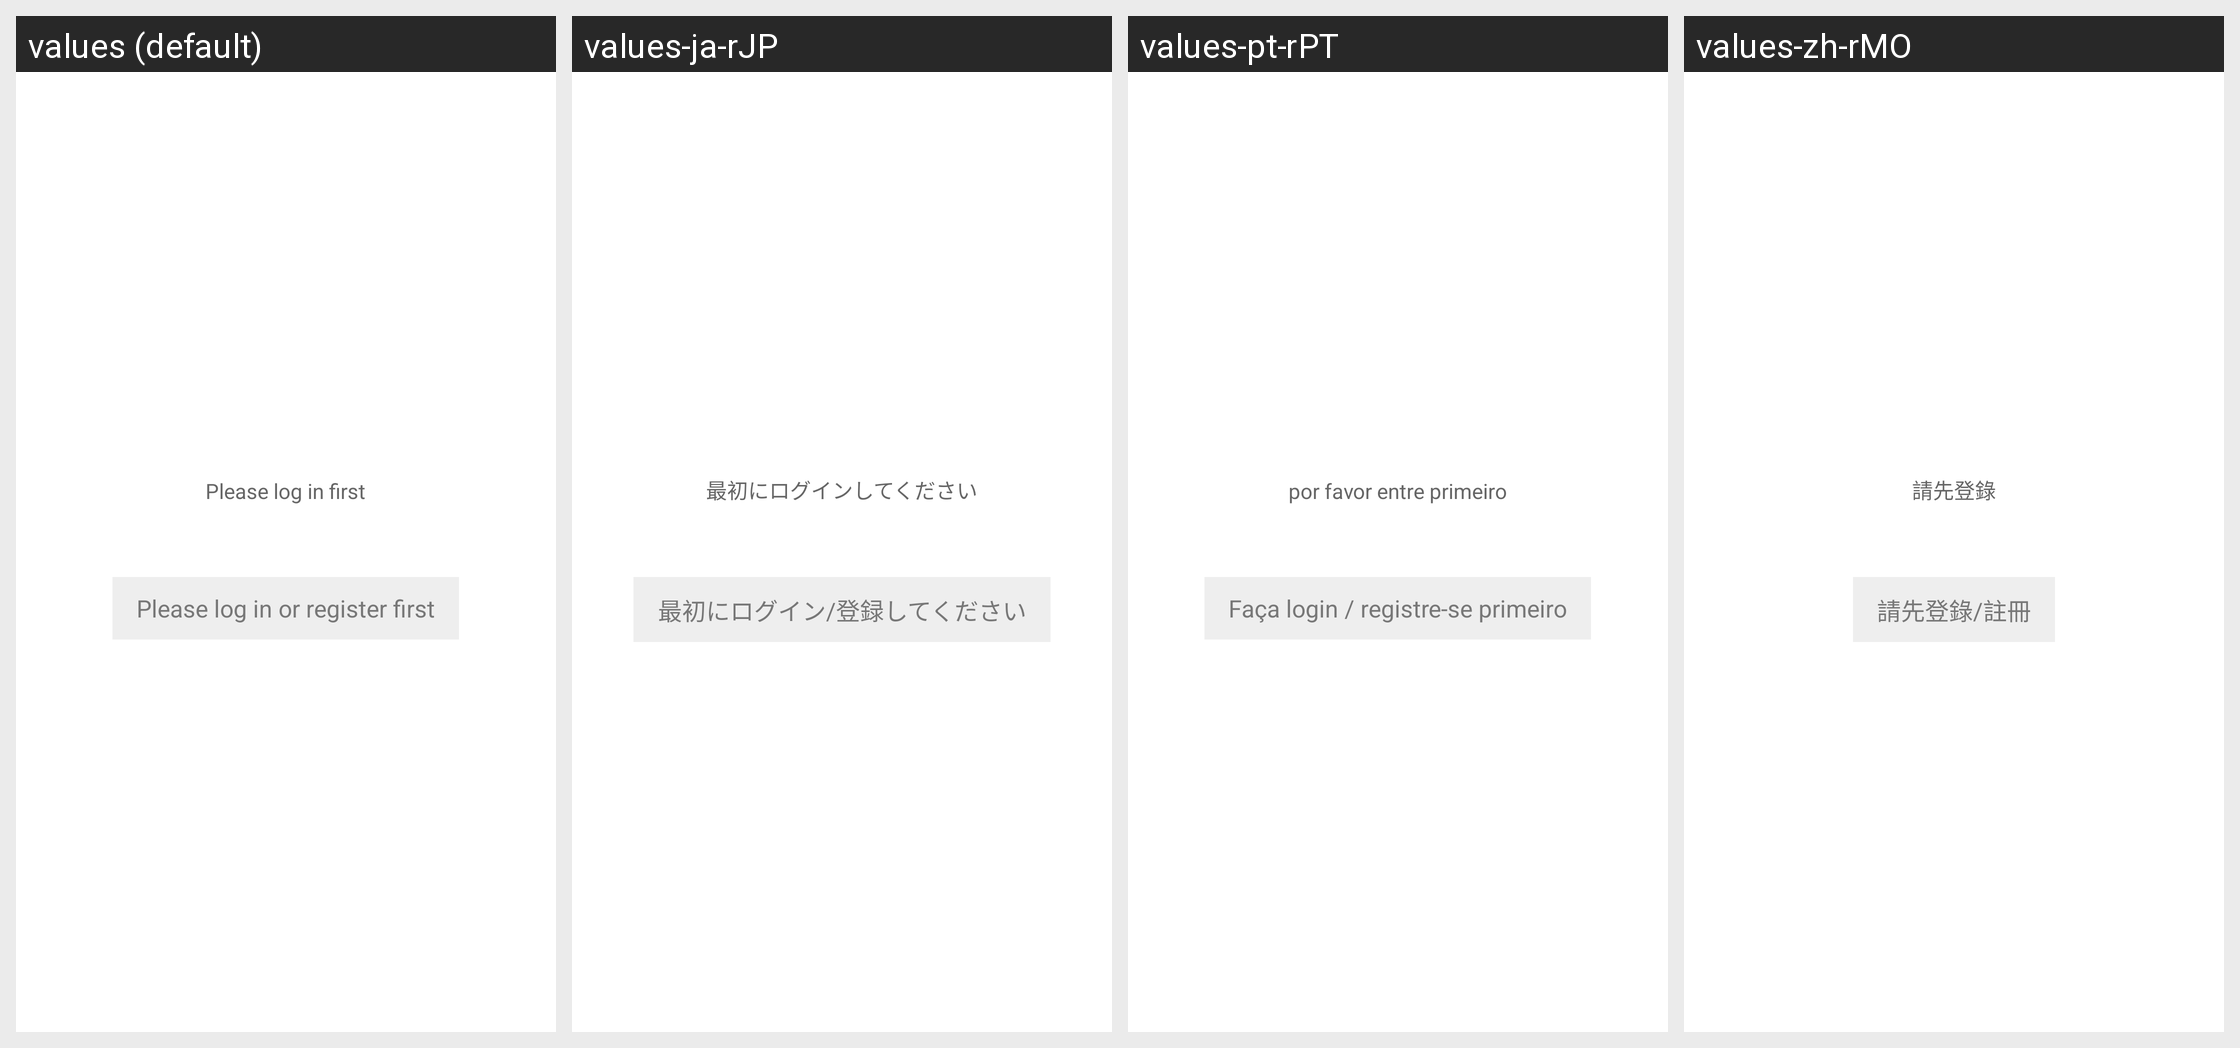

Locale-by-locale string values for the Android screen shown in this grid:
Android screen res/layout/empty_not_login.xml rendered under 4 locales, left to right: values (default), values-ja-rJP, values-pt-rPT, values-zh-rMO. Device: Nexus 5 (rendered at 1080×1920; each locale shown at half size, 540×960, under a caption strip naming it); theme AppTheme.StartingWindowTheme.
Other locales in the repository, not shown: values-de-rDE, values-en, values-es-rES, values-fr-rFR, values-it-rIT, values-ko-rKR, values-zh-rCN, values-zh-rTW.
Strings drawn on this screen, with the default value and each locale's value (text and hints the layout hard-codes, and strings that could not be matched under every locale, appear in the picture but are not listed):

text_xian_login
  values: Please log in first
  values-ja-rJP: 最初にログインしてください
  values-pt-rPT: por favor entre primeiro
  values-zh-rMO: 請先登錄

login_entity
  values: Please log in or register first
  values-ja-rJP: 最初にログイン/登録してください
  values-pt-rPT: Faça login / registre-se primeiro
  values-zh-rMO: 請先登錄/註冊
